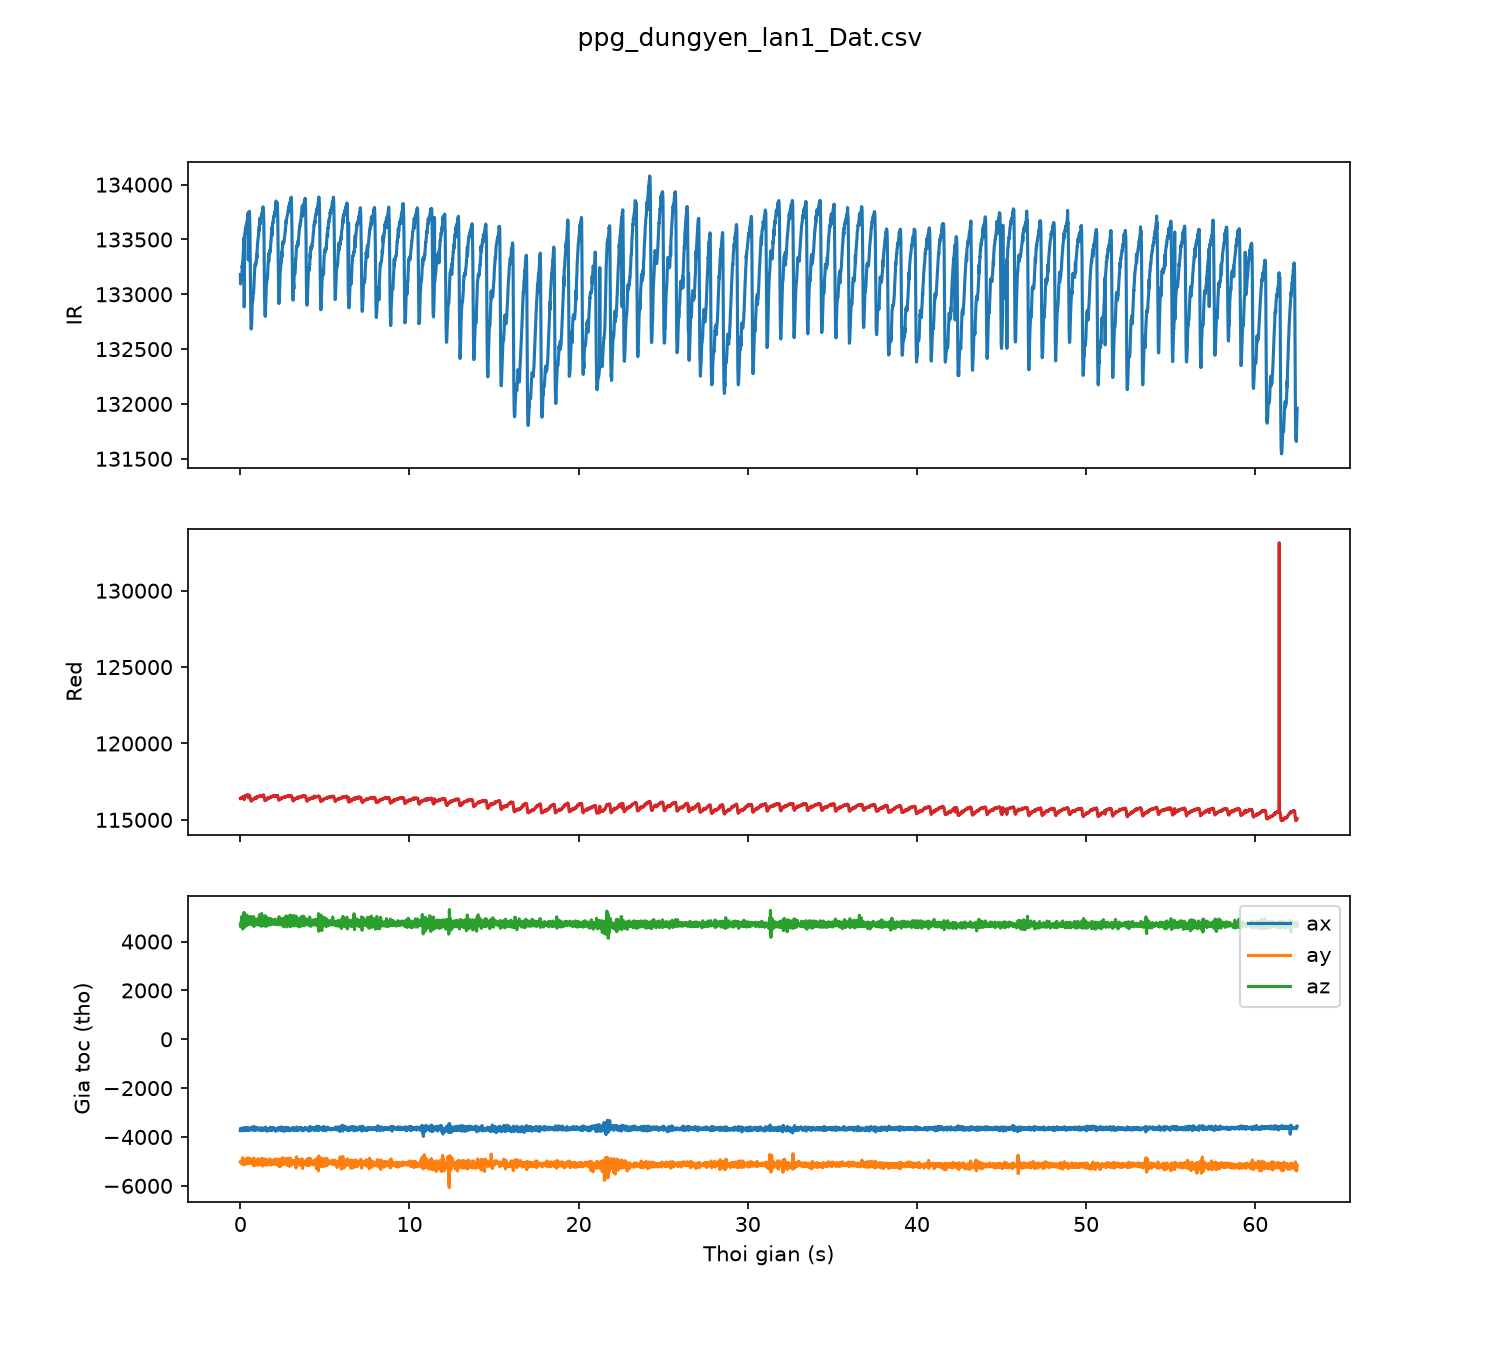

The data file committed next to this chart (first rows):
sample, t_s, red, ir, ax, ay, az
0, 0.00, 116406, 133180, -3742, -5017, 4705
1, 0.01, 116411, 133094, -3647, -4992, 4611
2, 0.02, 116398, 133125, -3672, -5040, 4707
3, 0.03, 116423, 133142, -3672, -5040, 4707
4, 0.04, 116407, 133151, -3686, -5036, 4654
5, 0.05, 116393, 133131, -3697, -5048, 4835
6, 0.06, 116422, 133137, -3697, -5048, 4835
7, 0.07, 116445, 133128, -3697, -5048, 4835
8, 0.08, 116429, 133170, -3697, -5048, 4835
9, 0.09, 116424, 133181, -3696, -5107, 5030
10, 0.10, 116424, 133210, -3696, -5107, 5030
11, 0.11, 116450, 133262, -3669, -4981, 4954
12, 0.12, 116451, 133242, -3669, -4981, 4954
13, 0.13, 116491, 133289, -3633, -4853, 4664
14, 0.14, 116469, 133280, -3723, -4956, 4514
15, 0.15, 116444, 133312, -3694, -4987, 4715
16, 0.16, 116474, 133344, -3659, -5003, 4692
17, 0.17, 116484, 133363, -3658, -5019, 4681
18, 0.18, 116498, 133393, -3657, -5033, 4779
19, 0.19, 116535, 133411, -3673, -5096, 4794
20, 0.20, 116474, 133454, -3645, -5076, 4858
21, 0.21, 116485, 133472, -3736, -5095, 5139
22, 0.22, 116531, 133519, -3744, -5144, 5195
23, 0.23, 116323, 132885, -3641, -5032, 4893
24, 0.24, 116545, 133505, -3618, -4905, 4587
25, 0.25, 116525, 133504, -3618, -4905, 4587
26, 0.26, 116545, 133553, -3670, -4936, 4620
27, 0.27, 116564, 133554, -3709, -5028, 4715
28, 0.28, 116553, 133558, -3729, -5089, 4646
29, 0.29, 116551, 133579, -3713, -5092, 4637
30, 0.30, 116568, 133600, -3702, -4956, 4738
31, 0.31, 116547, 133593, -3661, -4982, 4808
32, 0.32, 116561, 133607, -3728, -5039, 5103
33, 0.33, 116568, 133591, -3696, -5046, 4901
34, 0.34, 116587, 133620, -3642, -4996, 4695
35, 0.35, 116583, 133638, -3623, -4897, 4729
36, 0.36, 116552, 133636, -3661, -4943, 4842
37, 0.37, 116580, 133644, -3667, -5100, 4708
38, 0.38, 116581, 133650, -3641, -4951, 4692
39, 0.39, 116593, 133652, -3696, -4985, 4652
40, 0.40, 116590, 133670, -3725, -5094, 4787
41, 0.41, 116622, 133673, -3726, -5025, 4892
42, 0.42, 116596, 133676, -3701, -4983, 5052
43, 0.43, 116651, 133673, -3729, -5071, 4984
44, 0.44, 116568, 133680, -3649, -4974, 4722
45, 0.45, 116585, 133693, -3607, -4856, 4702
46, 0.46, 116594, 133743, -3682, -4932, 4707
47, 0.47, 116444, 133312, -3645, -5065, 4763
48, 0.48, 116595, 133722, -3672, -5036, 4807
49, 0.49, 116606, 133733, -3672, -5036, 4807
50, 0.50, 116601, 133725, -3677, -5038, 4761
51, 0.51, 116590, 133747, -3653, -5026, 4735
52, 0.52, 116594, 133742, -3696, -4928, 4772
53, 0.53, 116599, 133753, -3703, -4969, 4806
54, 0.54, 116609, 133757, -3683, -4999, 4807
55, 0.55, 116589, 133709, -3703, -4976, 4811
56, 0.56, 116570, 133636, -3725, -5073, 5018
57, 0.57, 116534, 133559, -3645, -4887, 4722
58, 0.58, 116490, 133395, -3645, -4887, 4722
59, 0.59, 116426, 133182, -3645, -4887, 4722
... 6,189 more rows
